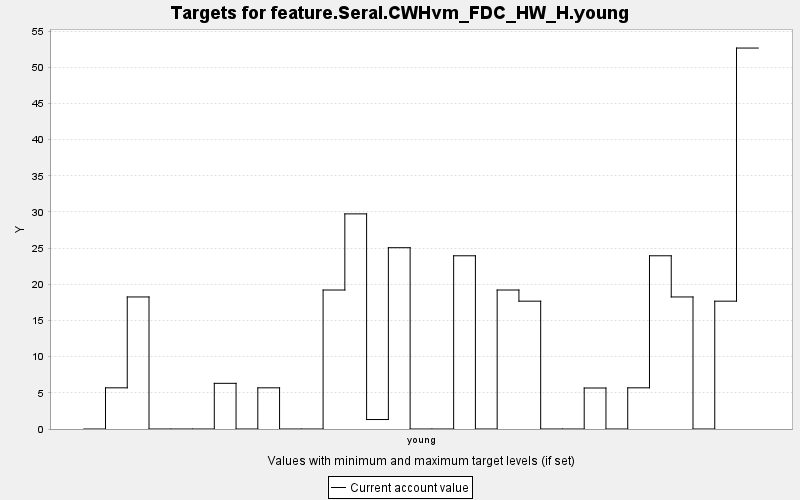

Data behind this chart, as committed beside it:
TARGET, PERIOD, YEAR, PERIODWIDTH, MINIMUM, MAXIMUM, MINWEIGHT, MAXWEIGHT, CURRENT, SUMMARY
feature.Seral.CWHvm_FDC_HW_H.young, 0, 0, 10.0, 0.0, 10000, 1.0, 1.0, 0.0, 0.0
feature.Seral.CWHvm_FDC_HW_H.young, 1, 10, 10.0, 0.0, 10000, 1.0, 1.0, 5.692, 0.0
feature.Seral.CWHvm_FDC_HW_H.young, 2, 20, 10.0, 0.0, 10000, 1.0, 1.0, 18.25, 0.0
feature.Seral.CWHvm_FDC_HW_H.young, 3, 30, 10.0, 0.0, 10000, 1.0, 1.0, 0.0, 0.0
feature.Seral.CWHvm_FDC_HW_H.young, 4, 40, 10.0, 0.0, 10000, 1.0, 1.0, 0.0, 0.0
feature.Seral.CWHvm_FDC_HW_H.young, 5, 50, 10.0, 0.0, 10000, 1.0, 1.0, 0.0, 0.0
feature.Seral.CWHvm_FDC_HW_H.young, 6, 60, 10.0, 0.0, 10000, 1.0, 1.0, 6.314, 0.0
feature.Seral.CWHvm_FDC_HW_H.young, 7, 70, 10.0, 0.0, 10000, 1.0, 1.0, 0.0, 0.0
feature.Seral.CWHvm_FDC_HW_H.young, 8, 80, 10.0, 0.0, 10000, 1.0, 1.0, 5.692, 0.0
feature.Seral.CWHvm_FDC_HW_H.young, 9, 90, 10.0, 0.0, 10000, 1.0, 1.0, 0.0, 0.0
feature.Seral.CWHvm_FDC_HW_H.young, 10, 100, 10.0, 0.0, 10000, 1.0, 1.0, 0.0, 0.0
feature.Seral.CWHvm_FDC_HW_H.young, 11, 110, 10.0, 0.0, 10000, 1.0, 1.0, 19.21, 0.0
feature.Seral.CWHvm_FDC_HW_H.young, 12, 120, 10.0, 0.0, 10000, 1.0, 1.0, 29.74, 0.0
feature.Seral.CWHvm_FDC_HW_H.young, 13, 130, 10.0, 0.0, 10000, 1.0, 1.0, 1.311, 0.0
feature.Seral.CWHvm_FDC_HW_H.young, 14, 140, 10.0, 0.0, 10000, 1.0, 1.0, 25.06, 0.0
feature.Seral.CWHvm_FDC_HW_H.young, 15, 150, 10.0, 0.0, 10000, 1.0, 1.0, 0.0, 0.0
feature.Seral.CWHvm_FDC_HW_H.young, 16, 160, 10.0, 0.0, 10000, 1.0, 1.0, 0.0, 0.0
feature.Seral.CWHvm_FDC_HW_H.young, 17, 170, 10.0, 0.0, 10000, 1.0, 1.0, 23.95, 0.0
feature.Seral.CWHvm_FDC_HW_H.young, 18, 180, 10.0, 0.0, 10000, 1.0, 1.0, 0.0, 0.0
feature.Seral.CWHvm_FDC_HW_H.young, 19, 190, 10.0, 0.0, 10000, 1.0, 1.0, 19.21, 0.0
feature.Seral.CWHvm_FDC_HW_H.young, 20, 200, 10.0, 0.0, 10000, 1.0, 1.0, 17.67, 0.0
feature.Seral.CWHvm_FDC_HW_H.young, 21, 210, 10.0, 0.0, 10000, 1.0, 1.0, 0.0, 0.0
feature.Seral.CWHvm_FDC_HW_H.young, 22, 220, 10.0, 0.0, 10000, 1.0, 1.0, 0.0, 0.0
feature.Seral.CWHvm_FDC_HW_H.young, 23, 230, 10.0, 0.0, 10000, 1.0, 1.0, 5.668, 0.0
feature.Seral.CWHvm_FDC_HW_H.young, 24, 240, 10.0, 0.0, 10000, 1.0, 1.0, 0.0, 0.0
feature.Seral.CWHvm_FDC_HW_H.young, 25, 250, 10.0, 0.0, 10000, 1.0, 1.0, 5.692, 0.0
feature.Seral.CWHvm_FDC_HW_H.young, 26, 260, 10.0, 0.0, 10000, 1.0, 1.0, 23.95, 0.0
feature.Seral.CWHvm_FDC_HW_H.young, 27, 270, 10.0, 0.0, 10000, 1.0, 1.0, 18.25, 0.0
feature.Seral.CWHvm_FDC_HW_H.young, 28, 280, 10.0, 0.0, 10000, 1.0, 1.0, 0.0, 0.0
feature.Seral.CWHvm_FDC_HW_H.young, 29, 290, 10.0, 0.0, 10000, 1.0, 1.0, 17.67, 0.0
feature.Seral.CWHvm_FDC_HW_H.young, 30, 300, 10.0, 0.0, 10000, 1.0, 1.0, 52.66, 0.0
